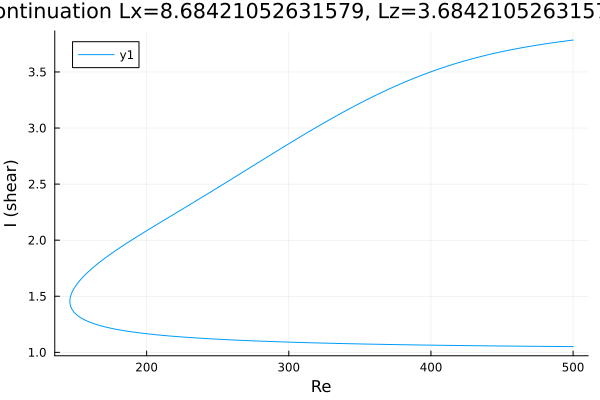

Source data for this figure (header and first rows):
Re, shear
500.0, 3.784
498.6, 3.782
497.2, 3.78
495.8, 3.778
494.4, 3.775
493, 3.773
491.5, 3.771
490.1, 3.768
488.7, 3.766
487.3, 3.763
485.9, 3.761
484.5, 3.758
483.1, 3.756
481.6, 3.753
480.2, 3.75
478.8, 3.748
477.4, 3.745
476, 3.742
474.6, 3.739
473.2, 3.736
471.7, 3.733
470.3, 3.73
468.9, 3.727
467.5, 3.724
466.1, 3.721
464.7, 3.718
463.3, 3.714
461.8, 3.711
460.4, 3.708
459, 3.704
457.6, 3.701
456.2, 3.697
454.8, 3.694
453.4, 3.69
451.9, 3.687
450.5, 3.683
449.1, 3.679
447.7, 3.675
446.3, 3.671
444.9, 3.667
443.5, 3.663
442, 3.659
440.6, 3.655
439.2, 3.65
437.8, 3.646
436.4, 3.642
435, 3.637
433.6, 3.633
432.1, 3.628
430.7, 3.623
429.3, 3.619
427.9, 3.614
426.5, 3.609
425.1, 3.604
423.7, 3.599
422.2, 3.593
420.8, 3.588
419.4, 3.583
418, 3.577
416.6, 3.572
... 510 more rows
